Run: headless pygame with SDL's dummy video driver; simulated clock (each Clock.tick advances the game by its frame time, no real sleeping); random seed 0; keys injected as events and as key.get_pressed() state; mouse plan: one left click at the window centre at the start of phase 2, then a move to the lower-right quarter at the start of phase 3; restart key SPACE tapped at the start of phases 3 and 4.
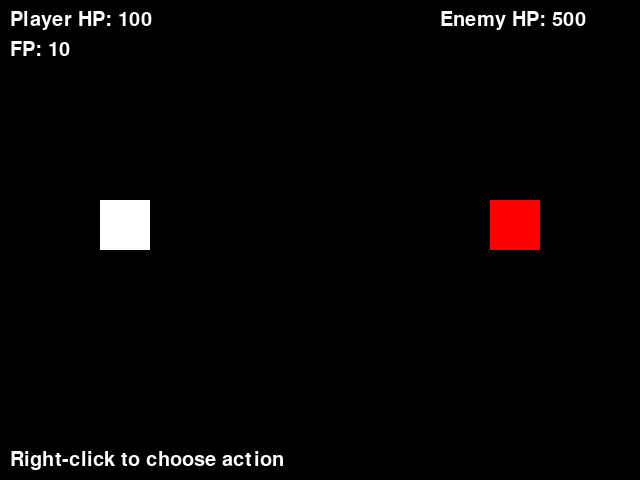
Frame 1 of 4 · flips 1–60 · no input
Frame 2 of 4 · flips 61–180 · clicked the window centre · tapped SPACE, RETURN · held RIGHT (→), D · screen unchanged from frame 1, image omitted
Frame 3 of 4 · flips 181–300 · moved the mouse to the lower-right quarter · tapped SPACE · held DOWN (↓), S · screen unchanged from frame 2, image omitted
Frame 4 of 4 · flips 301–420 · tapped SPACE · held LEFT (←), A, UP (↑), W · screen unchanged from frame 3, image omitted

The pygame program that drew these frames:

import pygame
import sys
import random

pygame.init()

WIDTH, HEIGHT = 640, 480
screen = pygame.display.set_mode((WIDTH, HEIGHT))
pygame.display.set_caption("Turn-Based Combat")

font = pygame.font.SysFont(None, 30)
clock = pygame.time.Clock()

WHITE = (255, 255, 255)
RED = (255, 0, 0)
BLACK = (0, 0, 0)
GREEN = (0, 255, 0)

player = {
    "hp": 100,
    "fp": 10,
    "items": {"hp": 2, "fp": 2},
    "rect": pygame.Rect(100, 200, 50, 50)
}
enemy = {
    "hp": 500,
    "rect": pygame.Rect(490, 200, 50, 50)
}

player_turn = True
menu_open = False
menu_type = None
message = "Right-click to choose action"
game_over = False

block_mode = False
marker_x = 100
marker_speed = 6
block_result = None

def normal_attack():
    return random.randint(10, 15)

def heavy_attack():
    return random.randint(15, 22)

def special_attack():
    #chance = random.randint(1, 5)
    #if chance == 1:
        #enemy['hp'] == enemy['hp']
        #player['fp'] -= 1
        #message = f"You missed!"
        #return
    #else:
        return random.randint(35, 50)

def draw_text(text, x, y):
    screen.blit(font.render(text, True, WHITE), (x, y))

def draw_bars():
    draw_text(f"Player HP: {player['hp']}", 10, 10)
    draw_text(f"FP: {player['fp']}", 10, 40)
    draw_text(f"Enemy HP: {enemy['hp']}", WIDTH - 200, 10)

def draw_menu(options, selected_index):
    for i, option in enumerate(options):
        color = WHITE if i != selected_index else RED
        text = font.render(option, True, color)
        screen.blit(text, (50, 300 + i * 30))

def draw_block_bar():
    pygame.draw.rect(screen, WHITE, (100, 400, 440, 10))
    pygame.draw.rect(screen, RED, (310, 395, 20, 20))
    pygame.draw.rect(screen, GREEN, (marker_x, 395, 10, 20))

def handle_block(dmg):
    global message
    center = 320
    distance = abs(marker_x - center)
    if distance < 10:
        blocked = dmg
        message = f"Perfect block! Blocked all {dmg} damage!"
    elif distance < 40:
        blocked = int(dmg * 0.6)
        message = f"Good block! Blocked {blocked} of {dmg} damage!"
    elif distance < 80:
        blocked = int(dmg * 0.3)
        message = f"Partial block. Blocked {blocked} of {dmg} damage."
    else:
        blocked = 0
        message = f"Missed block! Took full {dmg} damage."
    return max(dmg - blocked, 0)

attack_options = ["Normal Attack", "Heavy Attack", "Special Attack"]
item_options = ["Use HP Item", "Use FP Item"]
selected_index = 0

pending_enemy_damage = 0

running = True
while running:
    screen.fill(BLACK)

    for event in pygame.event.get():
        if event.type == pygame.QUIT:
            running = False

        if not game_over and player_turn and not block_mode:
            if event.type == pygame.MOUSEBUTTONDOWN and event.button == 3:
                if not menu_open:
                    menu_open = True
                    menu_type = 'attack'
                    selected_index = 0
                else:
                    menu_type = 'item' if menu_type == 'attack' else 'attack'
                    selected_index = 0

            if event.type == pygame.KEYDOWN and menu_open:
                if event.key == pygame.K_UP:
                    selected_index = (selected_index - 1) % (3 if menu_type == 'attack' else 2)
                elif event.key == pygame.K_DOWN:
                    selected_index = (selected_index + 1) % (3 if menu_type == 'attack' else 2)
                elif event.key == pygame.K_RETURN:
                    if menu_type == 'attack':
                        if selected_index == 0:  # Normal
                            dmg = normal_attack()
                            enemy['hp'] -= dmg
                            message = f"Player used Normal Attack for {dmg} damage!"
                        elif selected_index == 1:  # Heavy
                            if player['fp'] >= 1:
                                dmg = heavy_attack()
                                enemy['hp'] -= dmg
                                player['fp'] -= 1
                                message = f"Player used Heavy Attack for {dmg} damage!"
                            else:
                                message = "Not enough FP for Heavy Attack!"
                                continue
                        elif selected_index == 2:  # Special
                            if player['fp'] >= 3:
                                dmg = special_attack()
                                enemy['hp'] -= dmg
                                player['fp'] -= 3
                                message = f"Player used Special Attack for {dmg} damage!"
                            else:
                                message = "Not enough FP for Special Attack!"
                                continue

                    elif menu_type == 'item':
                        if selected_index == 0 and player['items']['hp'] > 0:
                            player['hp'] += 30
                            player['items']['hp'] -= 1
                            message = "Used HP item! +30 HP"
                        elif selected_index == 1 and player['items']['fp'] > 0:
                            player['fp'] += 3
                            player['items']['fp'] -= 1
                            message = "Used FP item! +3 FP"
                        else:
                            message = "No item left!"
                            continue

                    menu_open = False
                    player_turn = False
                    pygame.time.set_timer(pygame.USEREVENT, 1000)

        elif event.type == pygame.USEREVENT:
            pygame.time.set_timer(pygame.USEREVENT, 0)
            use_special = random.choice([True, False])
            pending_enemy_damage = special_attack() if use_special else normal_attack()
            message = f"Enemy used {'Special' if use_special else 'Normal'} Attack! Press SPACE to block!"
            block_mode = True
            marker_x = 100

        elif block_mode and event.type == pygame.KEYDOWN:
            if event.key == pygame.K_SPACE:
                final_dmg = handle_block(pending_enemy_damage)
                player['hp'] -= final_dmg
                block_mode = False
                player_turn = True

    pygame.draw.rect(screen, WHITE, player['rect'])
    pygame.draw.rect(screen, RED, enemy['rect'])

    draw_bars()

    if menu_open and not block_mode:
        if menu_type == 'attack':
            draw_menu(attack_options, selected_index)
        elif menu_type == 'item':
            draw_menu(item_options, selected_index)

    if block_mode:
        draw_block_bar()
        marker_x += marker_speed
        if marker_x > 530 or marker_x < 100:
            marker_speed *= -1

    draw_text(message, 10, HEIGHT - 30)

    if player['hp'] <= 0:
        message = "You lost!"
        game_over = True
    elif enemy['hp'] <= 0:
        message = "You won!"
        game_over = True

    pygame.display.flip()
    clock.tick(60)

pygame.quit()
sys.exit()
